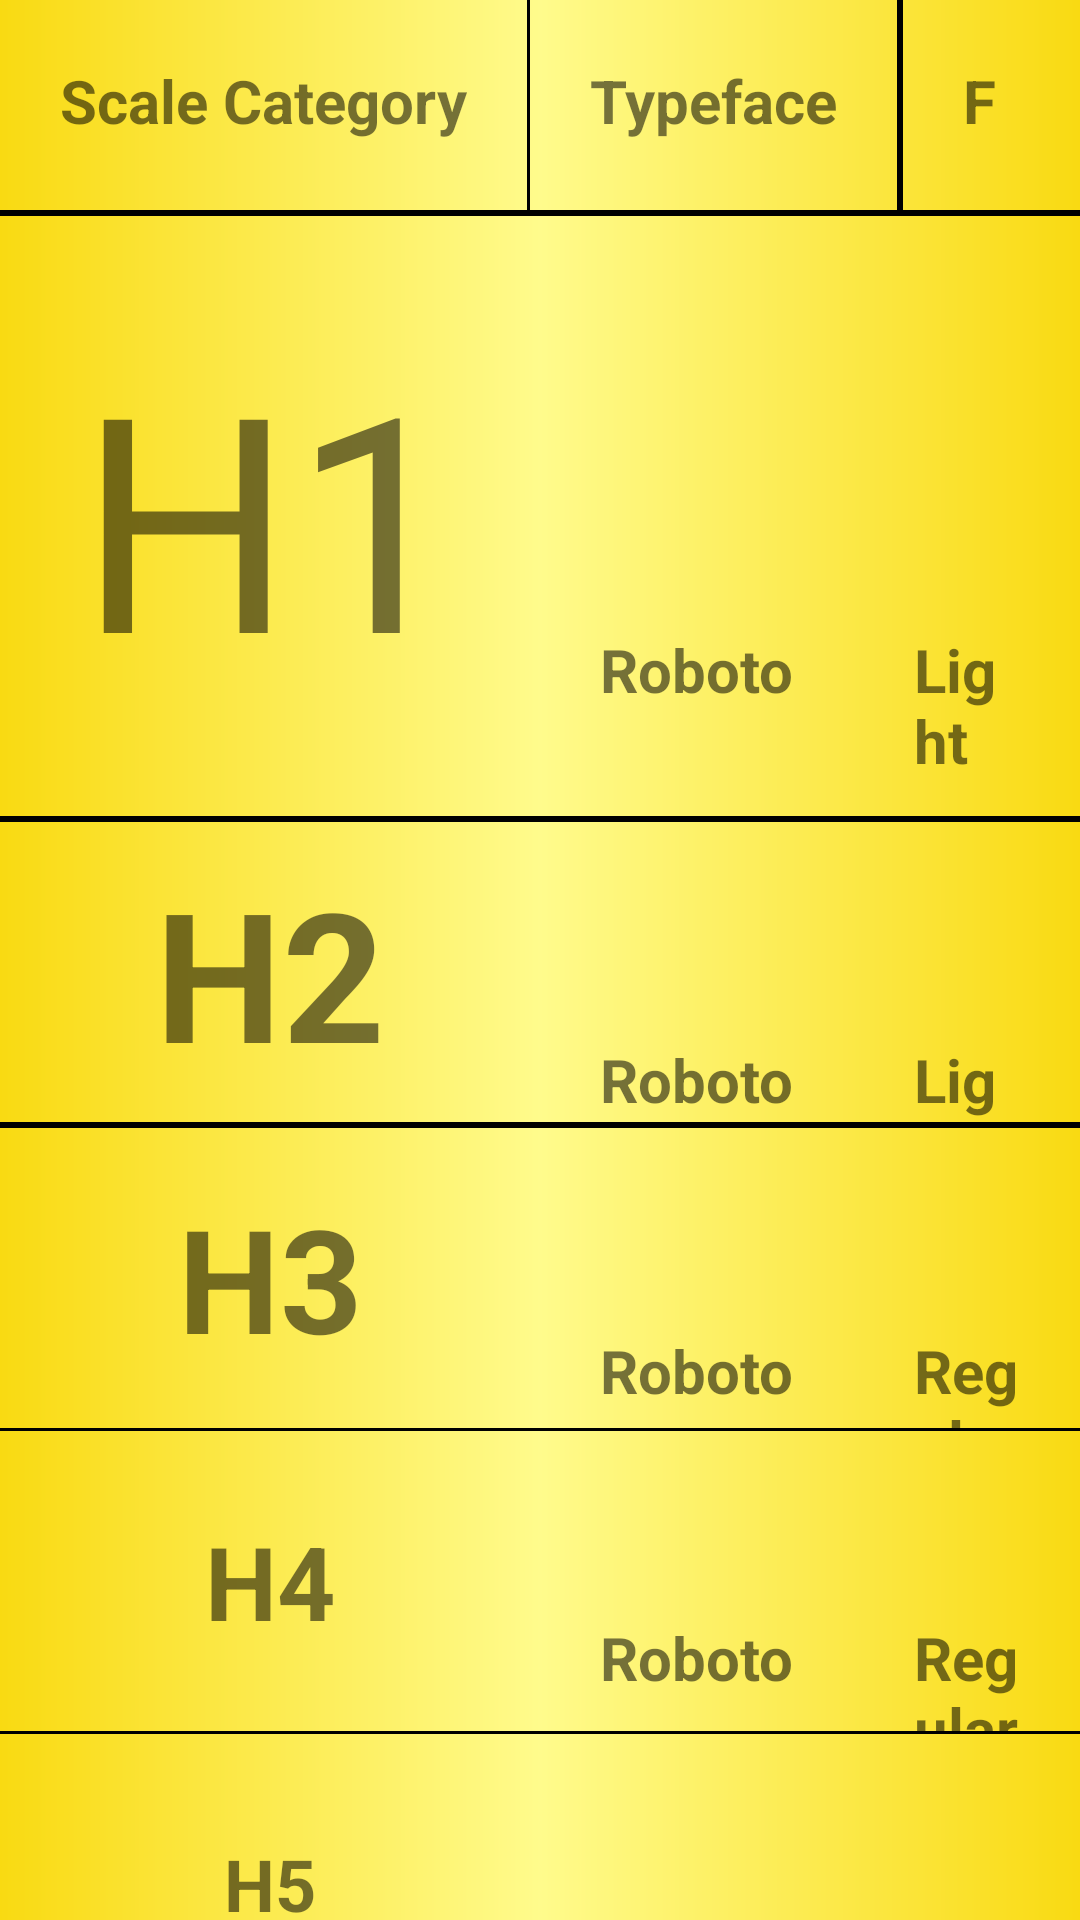

This screen was rendered from an Android layout file. Write that file and the resources it references.
<!-- AndroidManifest.xml: application theme AppTheme -->
<!-- res/layout/material_design.xml -->
<?xml version="1.0" encoding="utf-8"?>
<LinearLayout xmlns:android="http://schemas.android.com/apk/res/android"
    android:layout_width="match_parent"
    android:layout_height="match_parent"
    android:orientation="vertical"
    android:background="@drawable/rectanglebackgroundyellow">

    <LinearLayout
        android:layout_width="match_parent"
        android:layout_height="70dp"
        android:orientation="horizontal">



            <TextView
            style="@style/defaultline"
            android:text="Scale Category" />

        <View
            android:layout_width="1dp"
            android:layout_height="match_parent"
            android:background="#000000"/>

        <TextView
            style="@style/defaultline"
            android:text="Typeface" />

        <View
            android:layout_width="2dp"
            android:layout_height="match_parent"
            android:background="#000000"/>

        <TextView
            style="@style/defaultline"
            android:text="Font"/>

        <View
            android:layout_width="2dp"
            android:layout_height="match_parent"
            android:background="#000000"/>


        <TextView
            style="@style/defaultline"
            android:text="Size"/>

        <View
            android:layout_width="2dp"
            android:layout_height="match_parent"
            android:background="#000000"/>


        <TextView
            style="@style/defaultline"
            android:text="Case"/>
        <View
            android:layout_width="2dp"
            android:layout_height="match_parent"
            android:background="#000000"/>

        <TextView
            style="@style/defaultline"
            android:text="Letter Spacing"/>

    </LinearLayout>
    <View
        android:layout_width="match_parent"
        android:layout_height="2dp"
        android:background="#000000"/>

    <LinearLayout
        android:layout_width="match_parent"
        android:layout_height="200dp"
        android:orientation="horizontal">



        <TextView
            android:layout_height="match_parent"
            android:layout_width="180dp"
            android:text="H1"
            android:textSize="100sp"
            android:gravity="center"
            />


        <TextView
            style="@style/defaultline"
            android:text="Roboto" />
        <TextView
            style="@style/defaultline"
            android:text="Light"/>

        <TextView
            style="@style/defaultline"
            android:text="96"/>

        <TextView
            style="@style/defaultline"
            android:text="Sentence"/>
        <TextView
            style="@style/defaultline"
            android:text="-1.5"/>

    </LinearLayout>
    <View
        android:layout_width="match_parent"
        android:layout_height="2dp"
        android:background="#000000"/>
    <LinearLayout
        android:layout_width="match_parent"
        android:layout_height="100dp"
        android:orientation="horizontal">



        <TextView
            android:layout_width="180dp"
            android:layout_height="match_parent"
            android:textSize="60sp"
            android:gravity="center"
            android:text="H2"
            android:textStyle="bold"
            />

        <TextView
            style="@style/defaultline"
            android:text="Roboto" />
        <TextView
            style="@style/defaultline"
            android:text="Light"/>

        <TextView
            style="@style/defaultline"
            android:text="60"/>

        <TextView
            style="@style/defaultline"
            android:text="Sentence"/>
        <TextView
            style="@style/defaultline"
            android:text="-0.5"/>

    </LinearLayout>
    <View
        android:layout_width="match_parent"
        android:layout_height="2dp"
        android:background="#000000"/>
    <LinearLayout
        android:layout_width="match_parent"
        android:layout_height="100dp"
        android:orientation="horizontal">



        <TextView
            android:layout_width="180dp"
            android:layout_height="match_parent"
            android:textSize="48sp"
            android:gravity="center"
            android:text="H3"
            android:textStyle="bold"
            />


        <TextView
            style="@style/defaultline"
            android:text="Roboto" />


        <TextView
            style="@style/defaultline"
            android:text="Regular"/>




        <TextView
            style="@style/defaultline"
            android:text="48"/>



        <TextView
            style="@style/defaultline"
            android:text="Sentence"/>

        <TextView
            style="@style/defaultline"
            android:text="0"/>

    </LinearLayout>
    <View
        android:layout_width="match_parent"
        android:layout_height="1dp"
        android:background="#000000"/>
    <LinearLayout
        android:layout_width="match_parent"
        android:layout_height="100dp"
        android:orientation="horizontal">



        <TextView
            android:layout_width="180dp"
            android:layout_height="match_parent"
            android:textSize="34sp"
            android:gravity="center"
            android:text="H4"
            android:textStyle="bold"
            />


        <TextView
            style="@style/defaultline"
            android:text="Roboto" />


        <TextView
            style="@style/defaultline"
            android:text="Regular"/>




        <TextView
            style="@style/defaultline"
            android:text="34"/>



        <TextView
            style="@style/defaultline"
            android:text="Sentence"/>

        <TextView
            style="@style/defaultline"
            android:text="0.25"/>

    </LinearLayout>
    <View
        android:layout_width="match_parent"
        android:layout_height="1dp"
        android:background="#000000"/>
    <LinearLayout
        android:layout_width="match_parent"
        android:layout_height="100dp"
        android:orientation="horizontal">



        <TextView
            android:layout_width="180dp"
            android:layout_height="match_parent"
            android:textSize="24sp"
            android:gravity="center"
            android:text="H5"
            android:textStyle="bold"
            />


        <TextView
            style="@style/defaultline"
            android:text="Roboto" />


        <TextView
            style="@style/defaultline"
            android:text="Regular"/>




        <TextView
            style="@style/defaultline"
            android:text="24"/>



        <TextView
            style="@style/defaultline"
            android:text="Sentence"/>

        <TextView
            style="@style/defaultline"
            android:text="0"/>

    </LinearLayout>
    <View
        android:layout_width="match_parent"
        android:layout_height="2dp"
        android:background="#000000"/>
    <LinearLayout
        android:layout_width="match_parent"
        android:layout_height="100dp"
        android:orientation="horizontal">



        <TextView
            android:layout_width="180dp"
            android:layout_height="match_parent"
            android:textSize="20sp"
            android:gravity="center"
            android:text="H6"
            android:textStyle="bold"
            />


        <TextView
            style="@style/defaultline"
            android:text="Roboto" />


        <TextView
            style="@style/defaultline"
            android:text="Medium"/>




        <TextView
            style="@style/defaultline"
            android:text="20"/>



        <TextView
            style="@style/defaultline"
            android:text="Sentence"/>

        <TextView
            style="@style/defaultline"
            android:text="0.15"/>

    </LinearLayout>
    <View
        android:layout_width="match_parent"
        android:layout_height="2dp"
        android:background="#000000"/>



</LinearLayout>
<!-- resources referenced by this layout -->
<resources>
  <!-- drawable rectanglebackgroundyellow (drawable) -->
  <?xml version="1.0" encoding="utf-8"?>
  <shape android:shape="rectangle" xmlns:android="http://schemas.android.com/apk/res/android">
  <gradient android:startColor="@color/yellow"
      android:endColor="@color/yellow"
      android:centerColor="@color/lightestyellow">
      
  </gradient>
  </shape>
  <style name="defaultline">
          <item name="android:layout_height">wrap_content</item>
          <item name="android:layout_width">wrap_content</item>
          <item name="android:textSize">20sp</item>
          <item name="android:textStyle">bold</item>
          <item name="android:layout_margin">20dp</item>
      </style>
  <style name="AppTheme" parent="Theme.AppCompat.Light.DarkActionBar">
          
          <item name="colorPrimary">@color/colorPrimary</item>
          <item name="colorPrimaryDark">@color/colorPrimaryDark</item>
          <item name="colorAccent">@color/colorAccent</item>
      </style>
  <color name="yellow">#f9da12</color>
  <color name="lightestyellow">#fffb8c</color>
  <color name="colorPrimary">#3F51B5</color>
  <color name="colorPrimaryDark">#303F9F</color>
  <color name="colorAccent">#FF4081</color>
</resources>
